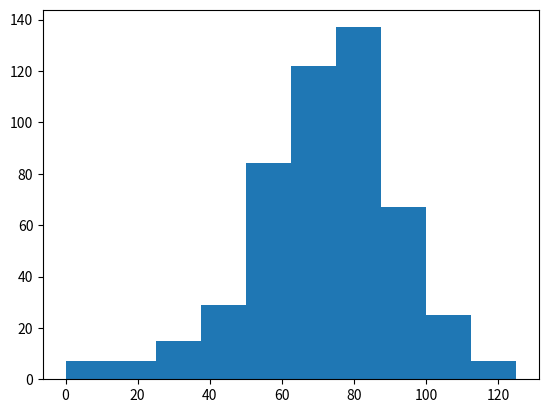

Write Python code to recreate this figure.
# numpy and matplotlib imported, seed set
import matplotlib.pyplot as plt
import numpy as np
# Simulate random walk 500 times
all_walks = []
for i in range(500) :
    random_walk = [0]
    for x in range(100) :
        step = random_walk[-1]
        dice = np.random.randint(1,7)
        if dice <= 2:
            step = max(0, step - 1)
        elif dice <= 5:
            step = step + 1
        else:
            step = step + np.random.randint(1,7)
        if np.random.rand() <= 0.001 :
            step = 0
        random_walk.append(step)
    all_walks.append(random_walk)

# Create and plot np_aw_t
np_aw_t = np.transpose(np.array(all_walks))

# Select last row from np_aw_t: ends
ends = np_aw_t[-1]

# Plot histogram of ends, display plot
plt.hist(ends)
plt.show()
